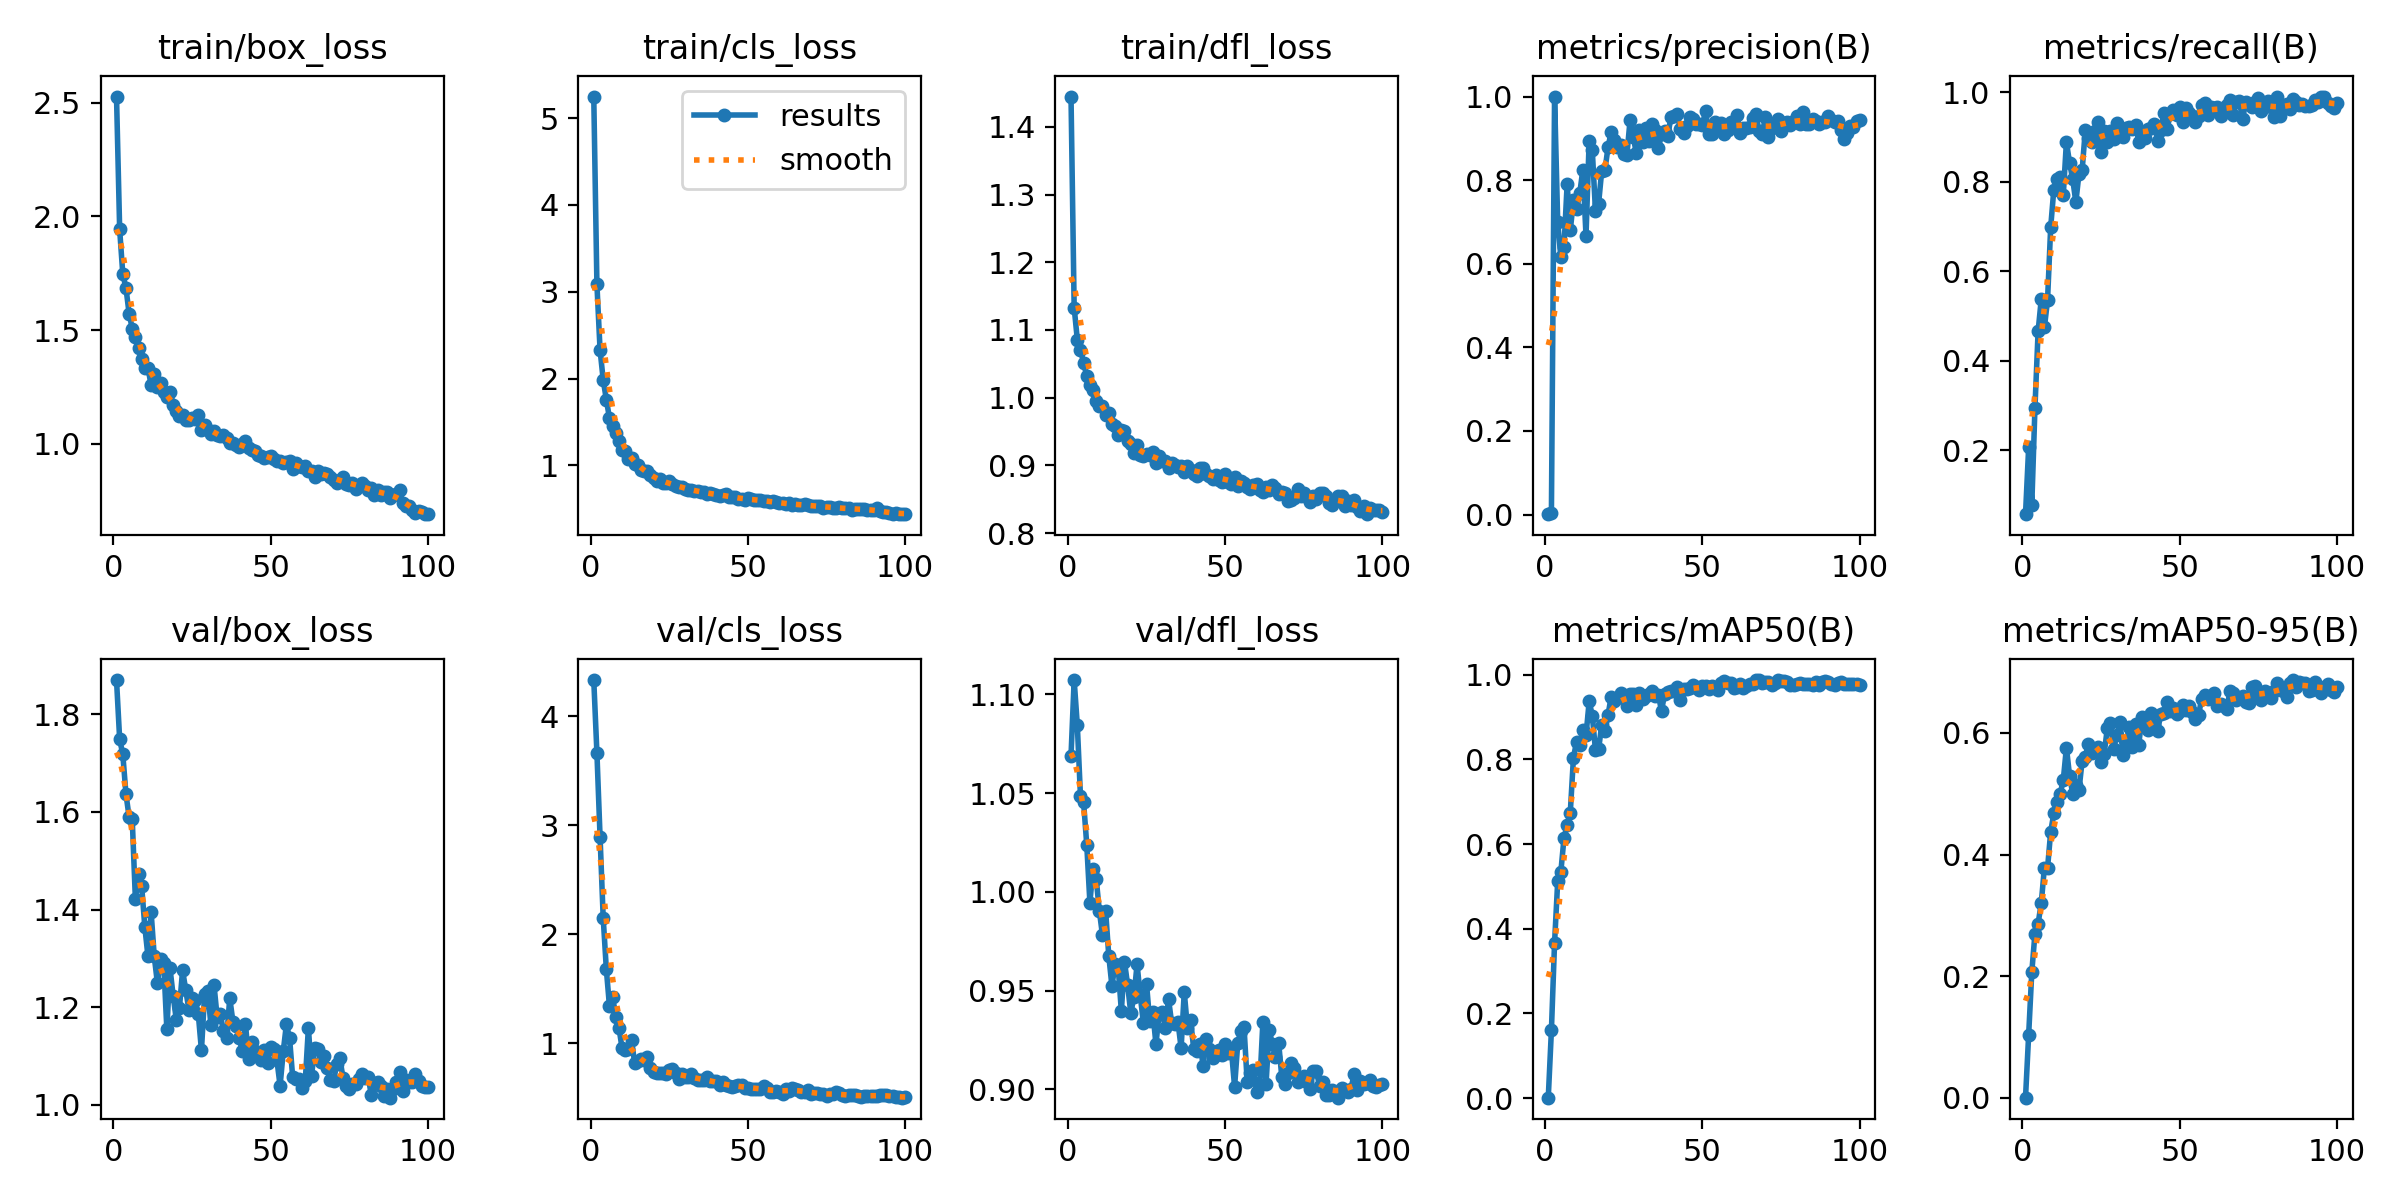

Data behind this chart, as committed beside it:
epoch, time, train/box_loss, train/cls_loss, train/dfl_loss, metrics/precision(B), metrics/recall(B), metrics/mAP50(B), metrics/mAP50-95(B), val/box_loss, val/cls_loss, val/dfl_loss, lr/pg0, lr/pg1, lr/pg2
1, 3.52, 2.527, 5.248, 1.445, 0.00082, 0.05671, 0.001, 0.00022, 1.87, 4.329, 1.069, 0.00032, 0.00032, 0.00032
2, 6.101, 1.942, 3.085, 1.133, 0.00333, 0.2061, 0.1601, 0.1037, 1.749, 3.663, 1.107, 0.0006436, 0.0006436, 0.0006436
3, 8.747, 1.745, 2.33, 1.086, 1, 0.07791, 0.3663, 0.207, 1.718, 2.894, 1.084, 0.0009606, 0.0009606, 0.0009606
4, 11.31, 1.685, 1.985, 1.071, 0.6999, 0.2948, 0.5119, 0.2699, 1.637, 2.15, 1.049, 0.0009703, 0.0009703, 0.0009703
5, 13.83, 1.572, 1.756, 1.052, 0.6154, 0.4652, 0.5344, 0.2863, 1.59, 1.678, 1.045, 0.0009604, 0.0009604, 0.0009604
6, 16.35, 1.507, 1.543, 1.032, 0.6394, 0.5369, 0.6139, 0.3199, 1.585, 1.339, 1.024, 0.0009505, 0.0009505, 0.0009505
7, 18.87, 1.468, 1.459, 1.019, 0.7908, 0.4742, 0.6448, 0.3783, 1.421, 1.423, 0.9946, 0.0009406, 0.0009406, 0.0009406
8, 21.39, 1.421, 1.371, 1.012, 0.6797, 0.535, 0.6742, 0.3774, 1.474, 1.242, 1.012, 0.0009307, 0.0009307, 0.0009307
9, 23.89, 1.371, 1.279, 0.9945, 0.7518, 0.6982, 0.8037, 0.4373, 1.448, 1.146, 1.007, 0.0009208, 0.0009208, 0.0009208
10, 26.42, 1.333, 1.177, 0.9882, 0.7303, 0.7826, 0.8418, 0.4676, 1.364, 0.9556, 0.9904, 0.0009109, 0.0009109, 0.0009109
11, 28.93, 1.332, 1.16, 0.9872, 0.7686, 0.8066, 0.8329, 0.4864, 1.304, 0.9379, 0.9781, 0.000901, 0.000901, 0.000901
12, 31.48, 1.258, 1.077, 0.9739, 0.825, 0.81, 0.8703, 0.4998, 1.395, 0.9461, 0.9904, 0.0008911, 0.0008911, 0.0008911
13, 34.01, 1.307, 1.081, 0.977, 0.6667, 0.7699, 0.8566, 0.522, 1.304, 1.027, 0.9677, 0.0008812, 0.0008812, 0.0008812
14, 36.52, 1.251, 1.02, 0.9607, 0.8942, 0.8887, 0.9365, 0.5757, 1.249, 0.8212, 0.9524, 0.0008713, 0.0008713, 0.0008713
15, 39.04, 1.265, 1.002, 0.9579, 0.871, 0.8424, 0.9033, 0.5295, 1.299, 0.843, 0.9633, 0.0008614, 0.0008614, 0.0008614
16, 41.56, 1.226, 0.9409, 0.9455, 0.7269, 0.8058, 0.8218, 0.4998, 1.291, 0.8555, 0.9616, 0.0008515, 0.0008515, 0.0008515
17, 44.07, 1.204, 0.9334, 0.9525, 0.7441, 0.7543, 0.8232, 0.5149, 1.155, 0.8451, 0.9396, 0.0008416, 0.0008416, 0.0008416
18, 46.58, 1.226, 0.9393, 0.9501, 0.8226, 0.8182, 0.8819, 0.5059, 1.28, 0.8741, 0.9645, 0.0008317, 0.0008317, 0.0008317
19, 49.08, 1.17, 0.8848, 0.9364, 0.8231, 0.8255, 0.8665, 0.5543, 1.224, 0.7794, 0.9528, 0.0008218, 0.0008218, 0.0008218
20, 51.59, 1.142, 0.8519, 0.9322, 0.8787, 0.9152, 0.9046, 0.5608, 1.174, 0.7342, 0.9385, 0.0008119, 0.0008119, 0.0008119
21, 54.08, 1.121, 0.819, 0.9187, 0.9152, 0.8972, 0.9478, 0.5819, 1.198, 0.7262, 0.9468, 0.000802, 0.000802, 0.000802
22, 56.6, 1.126, 0.8386, 0.9296, 0.8968, 0.8894, 0.9385, 0.5668, 1.275, 0.7293, 0.9633, 0.0007921, 0.0007921, 0.0007921
23, 59.1, 1.103, 0.7947, 0.9155, 0.8798, 0.9132, 0.9437, 0.5712, 1.236, 0.7291, 0.9475, 0.0007822, 0.0007822, 0.0007822
24, 61.61, 1.104, 0.7936, 0.9131, 0.8851, 0.9343, 0.9576, 0.5767, 1.195, 0.7169, 0.9338, 0.0007723, 0.0007723, 0.0007723
25, 64.13, 1.111, 0.8155, 0.9172, 0.8617, 0.8676, 0.9461, 0.5514, 1.219, 0.7568, 0.9534, 0.0007624, 0.0007624, 0.0007624
26, 66.63, 1.111, 0.7863, 0.9151, 0.8605, 0.9139, 0.9259, 0.5654, 1.215, 0.7657, 0.9347, 0.0007525, 0.0007525, 0.0007525
27, 69.13, 1.124, 0.7664, 0.9195, 0.9432, 0.888, 0.9549, 0.6075, 1.185, 0.7335, 0.9391, 0.0007426, 0.0007426, 0.0007426
28, 71.67, 1.059, 0.7517, 0.9039, 0.9031, 0.9144, 0.9542, 0.6164, 1.111, 0.6699, 0.9229, 0.0007327, 0.0007327, 0.0007327
29, 74.25, 1.081, 0.747, 0.9142, 0.8656, 0.8962, 0.9284, 0.5735, 1.226, 0.7223, 0.9381, 0.0007228, 0.0007228, 0.0007228
30, 76.74, 1.061, 0.7314, 0.9063, 0.9203, 0.9313, 0.9555, 0.5966, 1.234, 0.6963, 0.9392, 0.0007129, 0.0007129, 0.0007129
31, 79.23, 1.045, 0.7208, 0.9064, 0.8921, 0.9188, 0.9429, 0.618, 1.164, 0.6886, 0.9309, 0.000703, 0.000703, 0.000703
32, 81.76, 1.058, 0.7181, 0.8967, 0.9244, 0.8996, 0.949, 0.5632, 1.245, 0.7183, 0.9457, 0.0006931, 0.0006931, 0.0006931
33, 84.26, 1.039, 0.701, 0.9042, 0.8938, 0.9208, 0.9547, 0.5842, 1.179, 0.6841, 0.9334, 0.0006832, 0.0006832, 0.0006832
34, 86.75, 1.032, 0.7039, 0.9004, 0.9343, 0.9226, 0.961, 0.6103, 1.185, 0.6637, 0.9333, 0.0006733, 0.0006733, 0.0006733
35, 89.23, 1.039, 0.6956, 0.8982, 0.9203, 0.9186, 0.9486, 0.5771, 1.15, 0.6643, 0.934, 0.0006634, 0.0006634, 0.0006634
36, 91.74, 1.023, 0.696, 0.8986, 0.8758, 0.9271, 0.9518, 0.6148, 1.137, 0.6617, 0.9209, 0.0006535, 0.0006535, 0.0006535
37, 94.24, 1.005, 0.675, 0.8907, 0.9102, 0.889, 0.9141, 0.5808, 1.218, 0.6914, 0.9493, 0.0006436, 0.0006436, 0.0006436
38, 96.74, 1.001, 0.6761, 0.8983, 0.917, 0.9084, 0.9551, 0.6254, 1.17, 0.6531, 0.9312, 0.0006337, 0.0006337, 0.0006337
39, 99.26, 0.9937, 0.6663, 0.8932, 0.9061, 0.8981, 0.9588, 0.6107, 1.161, 0.6554, 0.9353, 0.0006238, 0.0006238, 0.0006238
40, 101.8, 0.9837, 0.6603, 0.8877, 0.9508, 0.9185, 0.9623, 0.6055, 1.136, 0.6521, 0.9204, 0.0006139, 0.0006139, 0.0006139
41, 104.3, 0.9971, 0.6513, 0.8845, 0.953, 0.9205, 0.9623, 0.632, 1.11, 0.6156, 0.9192, 0.000604, 0.000604, 0.000604
42, 106.8, 1.012, 0.659, 0.8954, 0.9587, 0.9297, 0.9697, 0.6133, 1.165, 0.6425, 0.9231, 0.0005941, 0.0005941, 0.0005941
43, 109.3, 0.9806, 0.6682, 0.8964, 0.9213, 0.8901, 0.9402, 0.6034, 1.093, 0.6149, 0.912, 0.0005842, 0.0005842, 0.0005842
44, 111.8, 0.9717, 0.63, 0.8877, 0.9128, 0.9164, 0.9651, 0.6311, 1.128, 0.6089, 0.9256, 0.0005743, 0.0005743, 0.0005743
45, 114.3, 0.9678, 0.639, 0.8843, 0.9288, 0.9532, 0.9653, 0.6334, 1.11, 0.6036, 0.9204, 0.0005644, 0.0005644, 0.0005644
46, 116.8, 0.9507, 0.6356, 0.8797, 0.9512, 0.9169, 0.9686, 0.6509, 1.106, 0.6107, 0.9158, 0.0005545, 0.0005545, 0.0005545
47, 119.4, 0.9472, 0.6137, 0.8861, 0.9466, 0.9515, 0.9764, 0.6353, 1.092, 0.6152, 0.9172, 0.0005446, 0.0005446, 0.0005446
48, 121.9, 0.9386, 0.6103, 0.8789, 0.9349, 0.9596, 0.9703, 0.6408, 1.111, 0.6216, 0.9201, 0.0005347, 0.0005347, 0.0005347
49, 124.4, 0.9412, 0.6059, 0.8748, 0.9345, 0.9493, 0.9628, 0.6317, 1.085, 0.5909, 0.9174, 0.0005248, 0.0005248, 0.0005248
50, 126.9, 0.9436, 0.6183, 0.8876, 0.9319, 0.9661, 0.9734, 0.6361, 1.117, 0.5961, 0.9231, 0.0005149, 0.0005149, 0.0005149
51, 129.4, 0.9343, 0.6093, 0.876, 0.9659, 0.9333, 0.9724, 0.6465, 1.115, 0.5845, 0.9184, 0.000505, 0.000505, 0.000505
52, 131.9, 0.9227, 0.6056, 0.8723, 0.9093, 0.9648, 0.9671, 0.6374, 1.091, 0.5827, 0.9195, 0.0004951, 0.0004951, 0.0004951
53, 134.4, 0.924, 0.6037, 0.8826, 0.9096, 0.9543, 0.9719, 0.6438, 1.039, 0.5784, 0.9013, 0.0004852, 0.0004852, 0.0004852
54, 136.9, 0.9157, 0.5954, 0.8699, 0.9384, 0.9466, 0.9675, 0.6348, 1.109, 0.5846, 0.9233, 0.0004753, 0.0004753, 0.0004753
55, 139.4, 0.92, 0.5886, 0.8768, 0.9279, 0.9325, 0.9648, 0.6226, 1.164, 0.6118, 0.9295, 0.0004654, 0.0004654, 0.0004654
56, 141.9, 0.9238, 0.5882, 0.8733, 0.9359, 0.9468, 0.9799, 0.6291, 1.138, 0.5887, 0.9315, 0.0004555, 0.0004555, 0.0004555
57, 144.4, 0.8905, 0.5813, 0.8674, 0.9104, 0.971, 0.9843, 0.6563, 1.056, 0.5564, 0.9039, 0.0004456, 0.0004456, 0.0004456
58, 147, 0.9129, 0.584, 0.8645, 0.9204, 0.9771, 0.9805, 0.6616, 1.053, 0.5558, 0.9081, 0.0004357, 0.0004357, 0.0004357
59, 149.5, 0.9031, 0.5786, 0.8707, 0.9385, 0.9499, 0.9811, 0.656, 1.052, 0.5647, 0.9099, 0.0004258, 0.0004258, 0.0004258
60, 152, 0.8953, 0.5676, 0.8731, 0.933, 0.9663, 0.969, 0.6575, 1.034, 0.5589, 0.8989, 0.0004159, 0.0004159, 0.0004159
... 40 more rows
